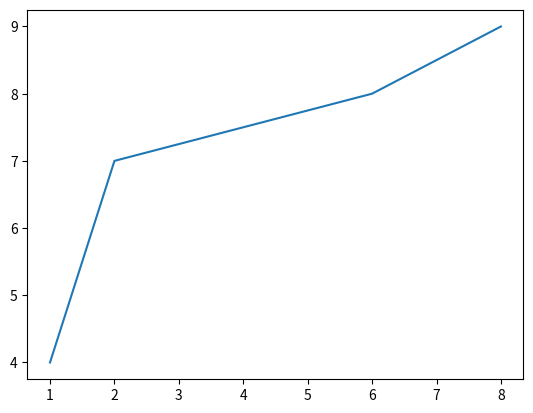

This figure's Python source:
import matplotlib.pyplot as plt
import numpy as np
x=np.array([1,2,6,8])
y=np.array([4,7,8,9])
plt.plot(x,y)
plt.show()
